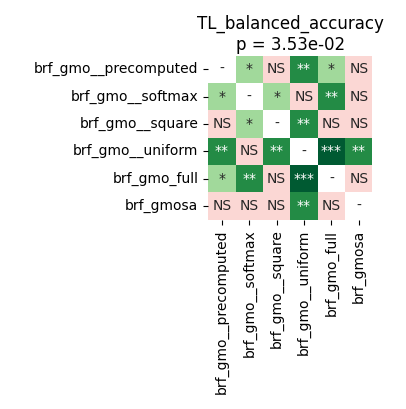

Data behind this chart, as committed beside it:
	brf_gmo__precomputed	brf_gmo__softmax	brf_gmo__square	brf_gmo__uniform	brf_gmo_full	brf_gmosa
brf_gmo__precomputed	1.0	0.01907	0.1135	0.001144	0.02455	0.1168
brf_gmo__softmax	0.01907	1.0	0.02455	0.1346	0.003937	0.0559
brf_gmo__square	0.1135	0.02455	1.0	0.002136	0.2477	0.6322
brf_gmo__uniform	0.001144	0.1346	0.002136	1.0	0.0004578	0.003777
brf_gmo_full	0.02455	0.003937	0.2477	0.0004578	1.0	0.08652
brf_gmosa	0.1168	0.0559	0.6322	0.003777	0.08652	1.0
